Labelled photos from "BirdTerrainData", an image-classification folder in Max-Highsmith/TerrainClassifier. The possible labels are: land, mixed terrain, water.

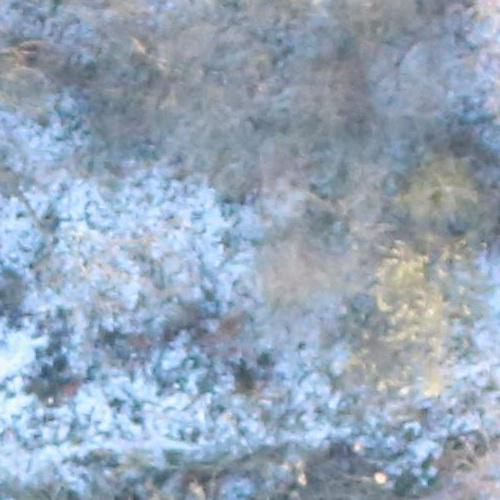
Label: land

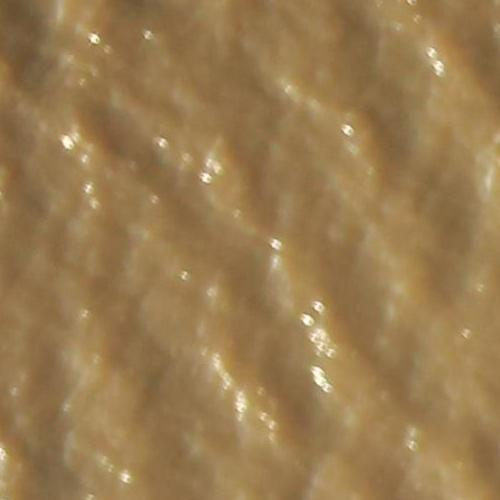
Label: water

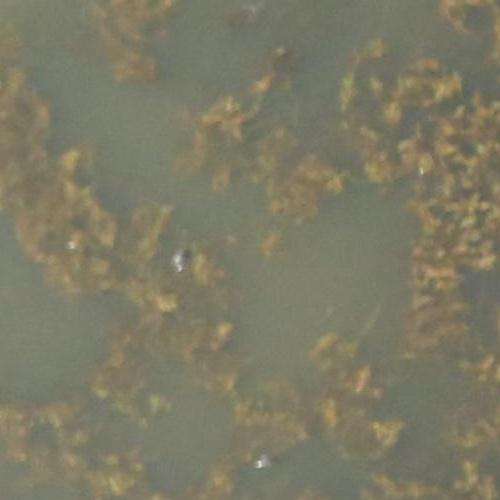
Label: mixed terrain

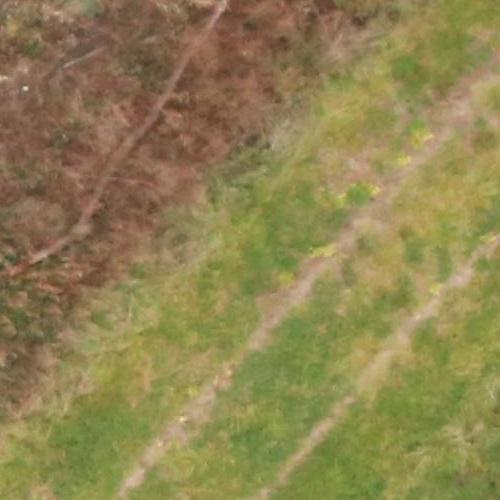
Label: land

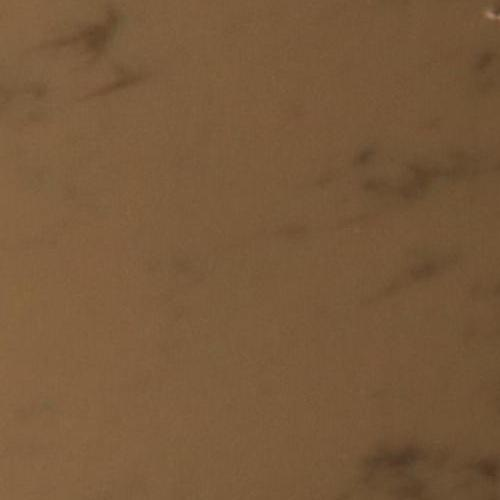
Label: water

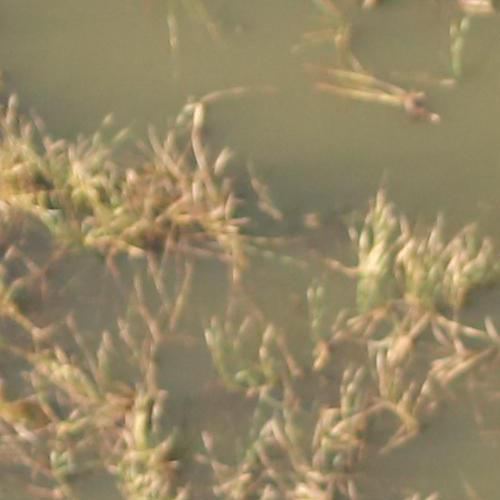
Label: mixed terrain
